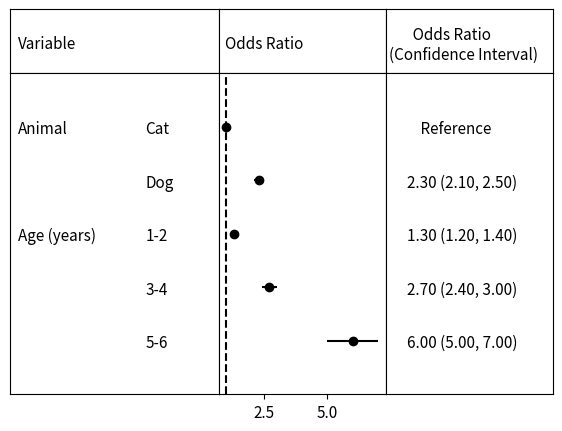

Source code (Python):
'''
Visualise regression results
'''

import pandas as pd
import numpy as np
import matplotlib.pyplot as plt
from matplotlib.gridspec import GridSpec
from matplotlib.transforms import ScaledTranslation

plt.rc('font', size=11) #controls default text size

data={
      'Variable group' : ["Animal", "Animal", "Age (years)",
                          "Age (years)", "Age (years)"],
      'Variable':["Cat", "Dog", "1-2", "3-4", "5-6"],
      'Odds Ratio': [1.,2.3,1.3,2.7, 6.],
      'Conf int upper' : ["Ref", 2.5, 1.4, 3.0, 7.],
      'Conf int lower' : ["Ref", 2.1, 1.2, 2.4, 5.],
      }

df=pd.DataFrame(data)

def pack_errors(df):
    num_items = len(df['Odds Ratio'])
    errors = np.zeros((2, num_items))
    for i in range(num_items):
        # if ref, check that upper and lower are both marked as reference
        if df["Conf int upper"][i] == "Ref" or df["Conf int lower"][i] == "Ref":
            assert df["Conf int upper"][i] == df["Conf int lower"][i],\
                "Both upper and lower error value should be \"Ref\""
            pass
        else:
            errors[0, i] = df['Conf int upper'][i] - df["Odds Ratio"][i]
            errors[1, i] = df["Odds Ratio"][i] - df['Conf int lower'][i]
    return errors

def pack_group_names(df):
    group_names = []
    num_items = len(df['Odds Ratio'])
    last_group = "Start"
    for i in range(num_items):
        group_i = df['Variable group'][i]
        if group_i != last_group:
            group_names.append(group_i)
            last_group = group_i
        else:
            group_names.append("")
    return group_names

def pack_odds_values(df):
    odds_values = []
    num_items = len(df['Odds Ratio'])
    for i in range(num_items):
        if df["Conf int upper"][i] == "Ref":
            new_val = "    Reference"
        else:
            new_val = "{:.2f} ({:.2f}, {:.2f})".format(df["Odds Ratio"][i],
                                                    df["Conf int lower"][i],
                                                    df["Conf int upper"][i])
        odds_values.append(new_val)
    return odds_values

num_items = len(df['Odds Ratio'])

fig = plt.figure(figsize = (7, num_items),)


gs = GridSpec(num_items*100 + 100, 1300)
head1 = plt.subplot(gs[:100, :500])
head2 = plt.subplot(gs[:100, 500:900])
head3 = plt.subplot(gs[:100, 900:])

ax1 = plt.subplot(gs[100:, :500])
ax2 = plt.subplot(gs[100:, 500:900])
ax3 = plt.subplot(gs[100:, 900:])

ticks = np.arange(1, num_items+1)



## Headers ##
header_labels = ["Variable", "Odds Ratio", 
                 "       Odds Ratio\n(Confidence Interval)"]
header_offset = [-2.1, -1.7, -1.73]
for i, head in enumerate([head1, head2, head3]):
    head.set_xticks([])
    head.yaxis.set_label_position("right")
    head.yaxis.tick_right()
    head.set_yticks([0.5])
    head.set_yticklabels([header_labels[i]])
    head.tick_params(right = False, left = False)
    # offset y ticks
    offset = ScaledTranslation(header_offset[i], 0, fig.dpi_scale_trans)
    for label in head.yaxis.get_majorticklabels():
        label.set_transform(label.get_transform() + offset)
        
## Variable names ##
group_names = pack_group_names(df)
# move y-axis to the right
ax1.yaxis.set_label_position("right")
ax1.yaxis.tick_right()
# set ticks
ax1.set_yticks(ticks)
ax1.set_yticklabels(group_names[::-1])
ax1.set_xticks([])
ax1.set_ylim(1-0.2*num_items, num_items+0.2*num_items)
ax1.set_xlim(0, 1)

# offset y ticks
offset_ax1 = ScaledTranslation(-2.1, 0, fig.dpi_scale_trans)
for label in ax1.yaxis.get_majorticklabels():
    label.set_transform(label.get_transform() + offset_ax1)

        
## Odds ratio plot ##
errors = pack_errors(df)

ax2.errorbar(df["Odds Ratio"], ticks[::-1], xerr=errors, fmt = "ko")
# move y-axis to the right
ax2.yaxis.set_label_position("right")
ax2.yaxis.tick_right()
# plot reference line
ax2.plot([1, 1], [1-0.2*num_items, num_items+0.2*num_items], "k--")
ax2.set_ylim(1-0.2*num_items, num_items+0.2*num_items)
#ax2.set_yticks([])
ax2.set_yticks(ticks)
ax2.set_yticklabels(df["Variable"].values[::-1])
ax2.tick_params(right = False, left = False)

# offset y ticks
offset_ax2 = ScaledTranslation(-2.5, 0, fig.dpi_scale_trans)
for label in ax2.yaxis.get_majorticklabels():
    label.set_transform(label.get_transform() + offset_ax2)

## Odds ratio numbers ##
odds_values = pack_odds_values(df)
# move y-axis to the right
ax3.yaxis.set_label_position("right")
ax3.yaxis.tick_right()
ax3.set_xticks([])
ax3.set_yticks(ticks)
ax3.set_yticklabels(odds_values[::-1])
ax3.set_ylim(1-0.2*num_items, num_items+0.2*num_items)

ax3.tick_params(right = False, left = False)

# offset y ticks
offset_ax3 = ScaledTranslation(-1.55, 0, fig.dpi_scale_trans)
for label in ax3.yaxis.get_majorticklabels():
    label.set_transform(label.get_transform() + offset_ax3)
    
plt.savefig("example.png", bbox_inches="tight")
    
    